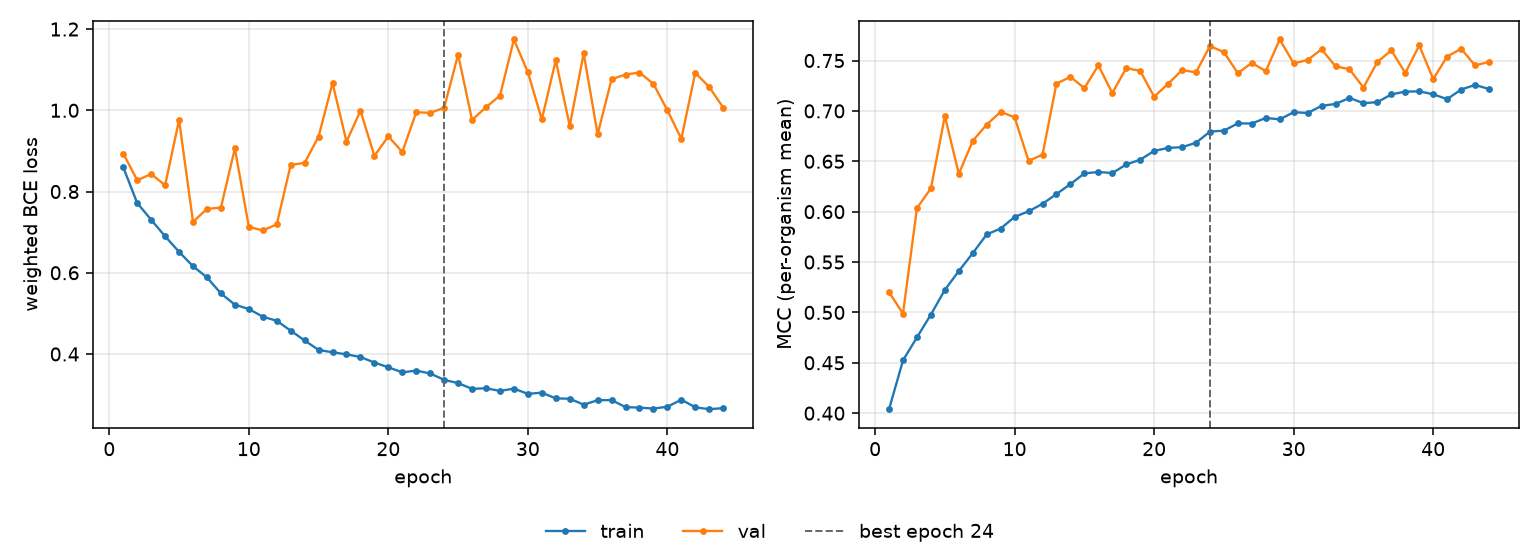

The table this chart was drawn from, first rows:
epoch, tr_loss, vl_loss, tr_mcc, vl_mcc, is_best
1, 0.8597, 0.8935, 0.4039, 0.52, False
2, 0.7718, 0.8279, 0.4524, 0.4989, False
3, 0.7304, 0.8429, 0.4753, 0.6036, False
4, 0.6898, 0.8155, 0.4979, 0.6231, False
5, 0.6515, 0.976, 0.5224, 0.6949, False
6, 0.6161, 0.7253, 0.541, 0.6376, False
7, 0.5885, 0.7574, 0.5588, 0.6703, False
8, 0.5491, 0.7603, 0.5775, 0.6864, False
9, 0.5214, 0.9062, 0.5832, 0.6991, False
10, 0.5108, 0.7131, 0.5948, 0.6936, False
11, 0.4918, 0.7042, 0.6004, 0.6504, False
12, 0.4818, 0.719, 0.6078, 0.6566, False
13, 0.4575, 0.8654, 0.6175, 0.727, False
14, 0.4333, 0.8706, 0.6274, 0.7338, False
15, 0.4099, 0.9354, 0.6379, 0.7226, False
16, 0.4042, 1.067, 0.6394, 0.7452, False
17, 0.3991, 0.9229, 0.6383, 0.7178, False
18, 0.3925, 0.9989, 0.6468, 0.7425, False
19, 0.3789, 0.8878, 0.6516, 0.7397, False
20, 0.3672, 0.9359, 0.6603, 0.7141, False
21, 0.3548, 0.8973, 0.6633, 0.7269, False
22, 0.3592, 0.9952, 0.6639, 0.7406, False
23, 0.352, 0.9937, 0.6684, 0.7383, False
24, 0.3363, 1.006, 0.6795, 0.7644, True
25, 0.3283, 1.137, 0.6804, 0.7583, False
26, 0.3142, 0.9763, 0.6876, 0.7374, False
27, 0.3156, 1.008, 0.6875, 0.7477, False
28, 0.309, 1.036, 0.693, 0.7394, False
29, 0.3148, 1.174, 0.6916, 0.7709, False
30, 0.3018, 1.094, 0.6987, 0.7472, False
31, 0.3048, 0.9775, 0.698, 0.7506, False
32, 0.2907, 1.123, 0.705, 0.7612, False
33, 0.2899, 0.9615, 0.7069, 0.7442, False
34, 0.2752, 1.14, 0.7129, 0.7414, False
35, 0.2862, 0.9411, 0.7077, 0.7232, False
36, 0.2865, 1.077, 0.7087, 0.7485, False
37, 0.2692, 1.088, 0.7164, 0.7601, False
38, 0.2679, 1.093, 0.7192, 0.7377, False
39, 0.2657, 1.065, 0.7194, 0.765, False
40, 0.2701, 0.9999, 0.7165, 0.7317, False
41, 0.2875, 0.9298, 0.7117, 0.7539, False
42, 0.2687, 1.092, 0.7212, 0.7617, False
43, 0.264, 1.057, 0.7258, 0.7452, False
44, 0.2668, 1.007, 0.7217, 0.7486, False
